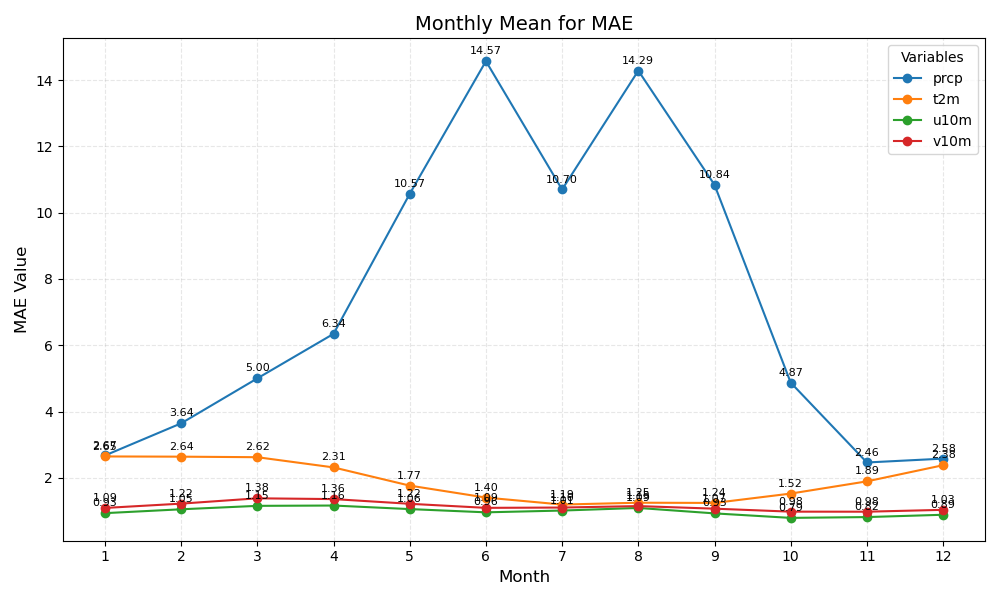

The file beside this chart, header and first rows:
month	prcp	t2m	u10m	v10m
1	2.67	2.65	0.93	1.09
2	3.64	2.64	1.05	1.22
3	5.00	2.62	1.15	1.38
4	6.34	2.31	1.16	1.36
5	10.57	1.77	1.06	1.22
6	14.57	1.40	0.96	1.09
7	10.70	1.19	1.01	1.10
8	14.29	1.25	1.09	1.15
9	10.84	1.24	0.93	1.07
10	4.87	1.52	0.79	0.98
11	2.46	1.89	0.82	0.98
12	2.58	2.38	0.89	1.03
